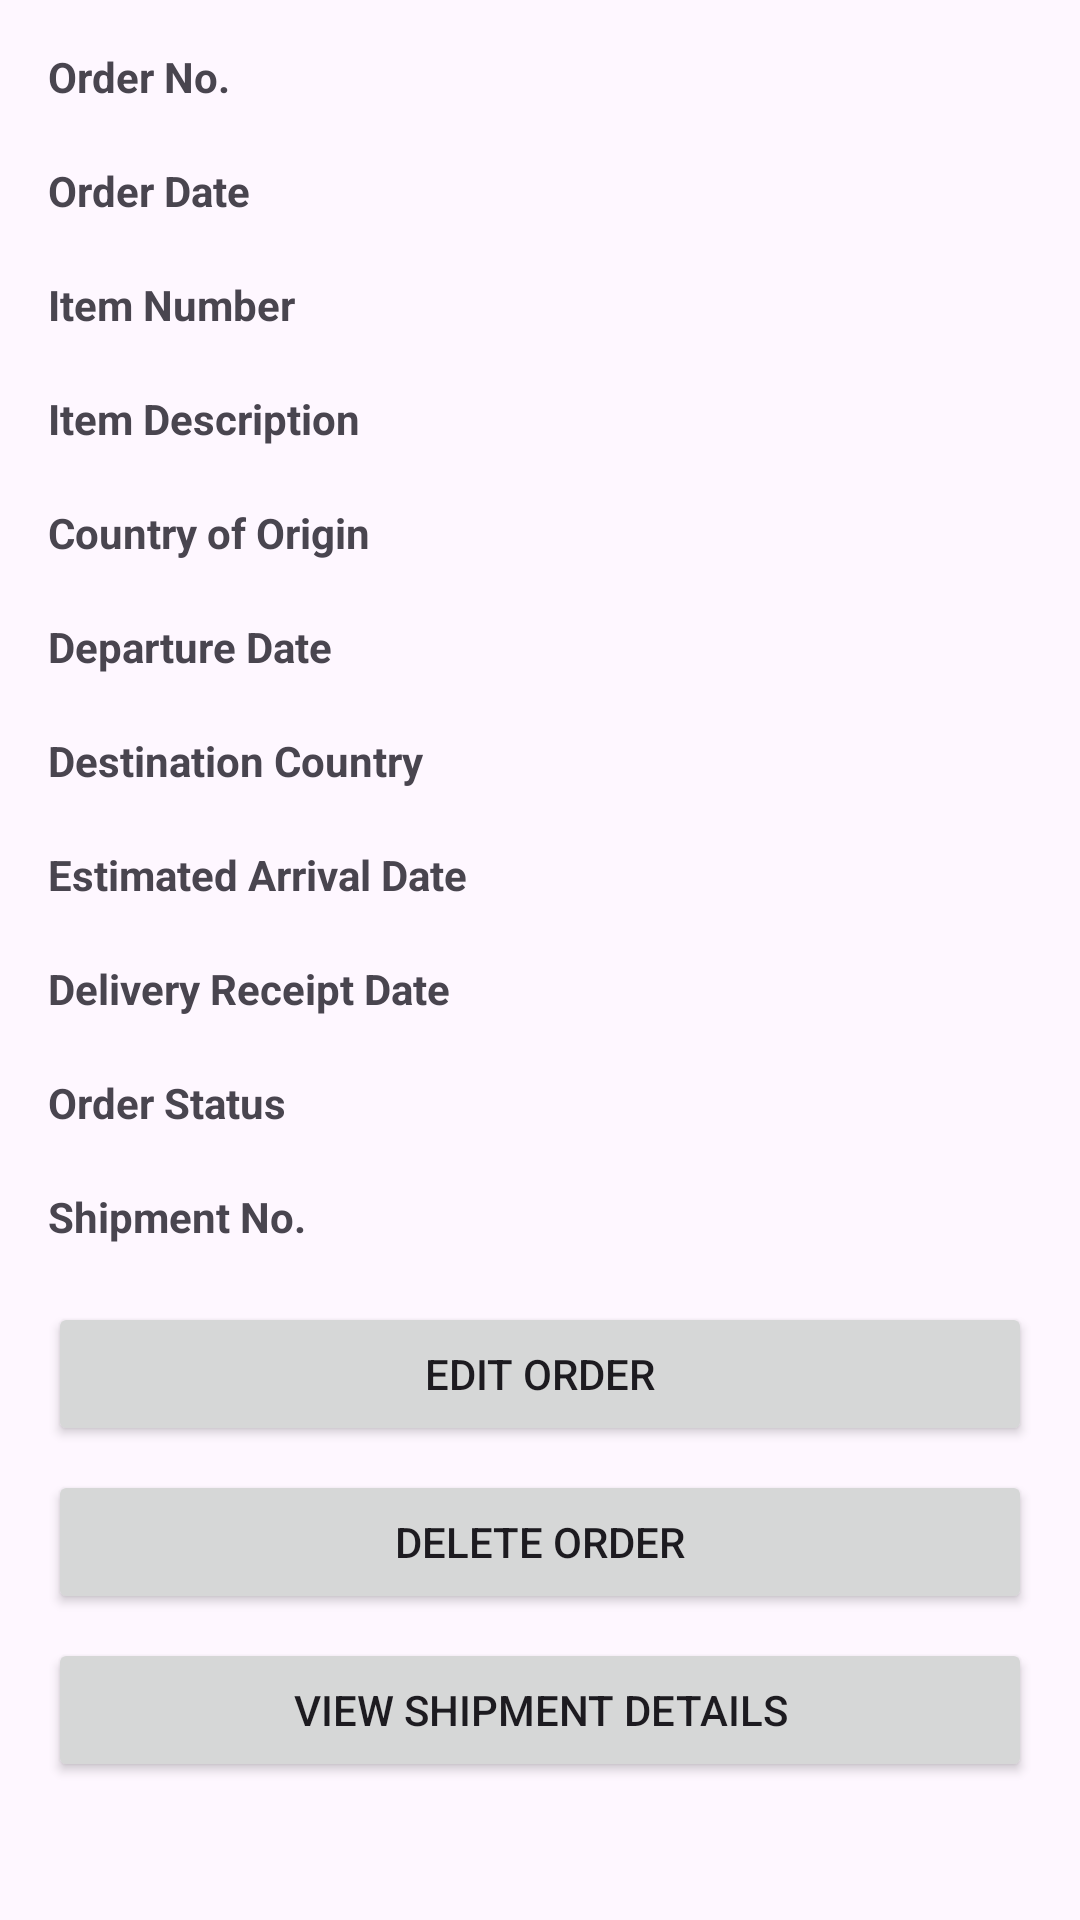

Write the Android layout XML for this screen, with the resource values it uses.
<!-- AndroidManifest.xml: application theme Theme.ShipmentTrackingSystem -->
<!-- res/layout/activity_order_details.xml -->
<?xml version="1.0" encoding="utf-8"?>
<ScrollView
    xmlns:android="http://schemas.android.com/apk/res/android"
    android:layout_width="match_parent"
    android:layout_height="match_parent">

    <LinearLayout
        android:layout_width="match_parent"
        android:layout_height="wrap_content"
        android:orientation="vertical"
        android:padding="16dp">

        <TextView
            android:layout_width="match_parent"
            android:layout_height="wrap_content"
            android:text="Order No."
            android:textStyle="bold"/>
        <TextView
            android:id="@+id/tvOrderNo"
            android:layout_width="match_parent"
            android:layout_height="wrap_content" />

        <TextView
            android:layout_width="match_parent"
            android:layout_height="wrap_content"
            android:text="Order Date"
            android:textStyle="bold"/>
        <TextView
            android:id="@+id/tvOrderDate"
            android:layout_width="match_parent"
            android:layout_height="wrap_content" />

        <TextView
            android:layout_width="match_parent"
            android:layout_height="wrap_content"
            android:text="Item Number"
            android:textStyle="bold"/>
        <TextView
            android:id="@+id/tvItemNumber"
            android:layout_width="match_parent"
            android:layout_height="wrap_content" />

        <TextView
            android:layout_width="match_parent"
            android:layout_height="wrap_content"
            android:text="Item Description"
            android:textStyle="bold"/>
        <TextView
            android:id="@+id/tvItemDescription"
            android:layout_width="match_parent"
            android:layout_height="wrap_content" />

        <TextView
            android:layout_width="match_parent"
            android:layout_height="wrap_content"
            android:text="Country of Origin"
            android:textStyle="bold"/>
        <TextView
            android:id="@+id/tvCountryOfOrigin"
            android:layout_width="match_parent"
            android:layout_height="wrap_content" />

        <TextView
            android:layout_width="match_parent"
            android:layout_height="wrap_content"
            android:text="Departure Date"
            android:textStyle="bold"/>
        <TextView
            android:id="@+id/tvDepartureDate"
            android:layout_width="match_parent"
            android:layout_height="wrap_content" />

        <TextView
            android:layout_width="match_parent"
            android:layout_height="wrap_content"
            android:text="Destination Country"
            android:textStyle="bold"/>
        <TextView
            android:id="@+id/tvDestinationCountry"
            android:layout_width="match_parent"
            android:layout_height="wrap_content" />

        <TextView
            android:layout_width="match_parent"
            android:layout_height="wrap_content"
            android:text="Estimated Arrival Date"
            android:textStyle="bold"/>
        <TextView
            android:id="@+id/tvEstimatedArrivalDate"
            android:layout_width="match_parent"
            android:layout_height="wrap_content" />

        <TextView
            android:layout_width="match_parent"
            android:layout_height="wrap_content"
            android:text="Delivery Receipt Date"
            android:textStyle="bold"/>
        <TextView
            android:id="@+id/tvDeliveryReceiptDate"
            android:layout_width="match_parent"
            android:layout_height="wrap_content" />

        <TextView
            android:layout_width="match_parent"
            android:layout_height="wrap_content"
            android:text="Order Status"
            android:textStyle="bold"/>
        <TextView
            android:id="@+id/tvOrderStatus"
            android:layout_width="match_parent"
            android:layout_height="wrap_content" />

        <TextView
            android:layout_width="match_parent"
            android:layout_height="wrap_content"
            android:text="Shipment No."
            android:textStyle="bold"/>
        <TextView
            android:id="@+id/tvShipmentNo"
            android:layout_width="match_parent"
            android:layout_height="wrap_content" />

        <Button
            android:id="@+id/btnEditOrder"
            android:layout_width="match_parent"
            android:layout_height="wrap_content"
            android:text="Edit Order" />

        <Button
            android:id="@+id/btnDeleteOrder"
            android:layout_width="match_parent"
            android:layout_height="wrap_content"
            android:text="Delete Order"
            android:layout_marginTop="8dp" />

        <Button
            android:id="@+id/btnViewShipments"
            android:layout_width="match_parent"
            android:layout_height="wrap_content"
            android:text="View Shipment Details"
            android:layout_marginTop="8dp" />

    </LinearLayout>
</ScrollView>
<!-- resources referenced by this layout -->
<resources>
  <style name="Theme.ShipmentTrackingSystem" parent="Base.Theme.ShipmentTrackingSystem" />
  <style name="Base.Theme.ShipmentTrackingSystem" parent="Theme.Material3.DayNight.NoActionBar">
          
          
      </style>
</resources>
